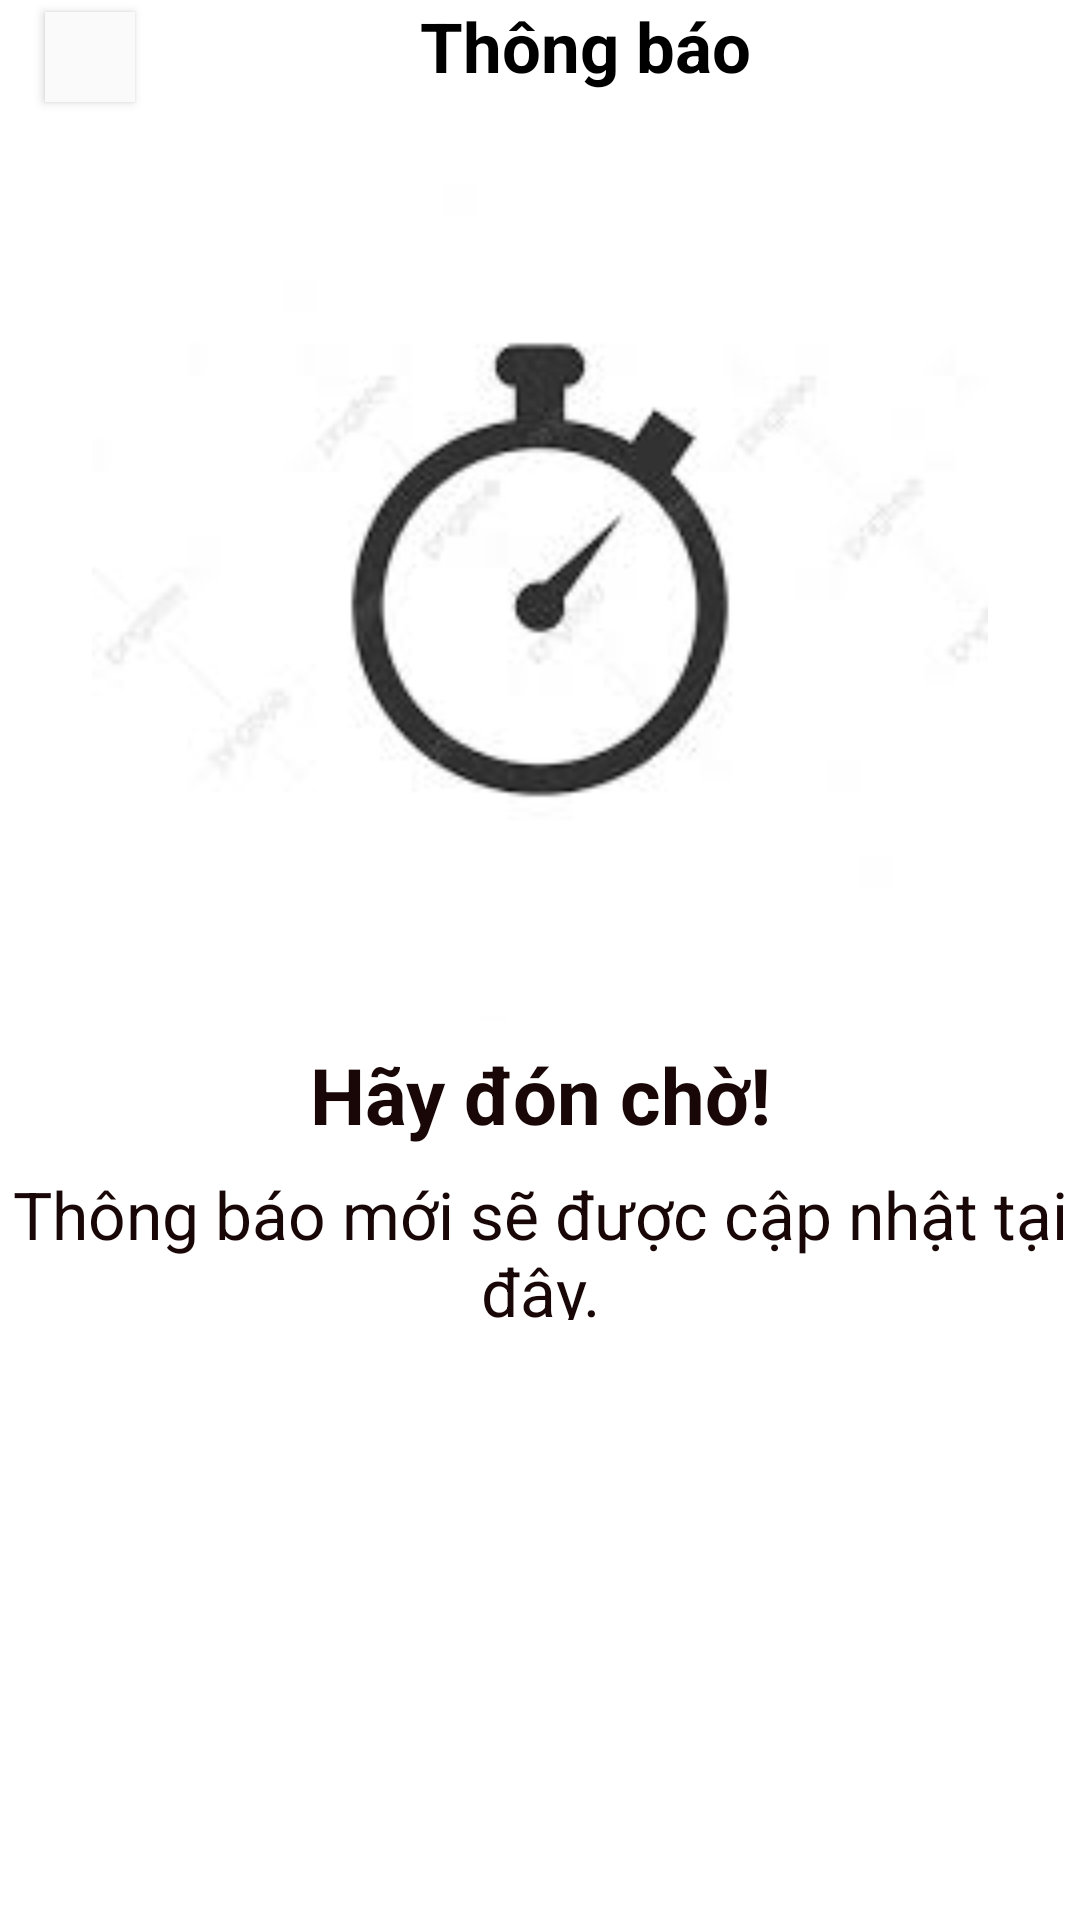

Reconstruct the res/layout file that produces this screen, plus the resources it refers to.
<!-- AndroidManifest.xml: application theme AppTheme -->
<!-- res/layout/activity_tintuc.xml -->
<?xml version="1.0" encoding="utf-8"?>
<LinearLayout
    xmlns:android="http://schemas.android.com/apk/res/android"
    android:layout_width="match_parent"
    android:layout_height="match_parent"
    android:orientation="vertical">
    <LinearLayout
        android:layout_width="wrap_content"
        android:layout_height="40dp"
        android:orientation="horizontal"
        android:background="#FFFFFF">
        <Button
            android:id="@+id/bt_tl_tbao"
            android:layout_marginLeft="15dp"
            android:layout_width="30dp"
            android:layout_height="30dp"
            android:drawableLeft="@drawable/ic_tl"
            android:background="#FAFAFA"/>
        <TextView

            android:layout_width="match_parent"
            android:layout_height="wrap_content"
            android:text="Thông báo"
            android:layout_marginLeft="95dp"
            android:textStyle="bold"
            android:textSize="23sp"
            android:textColor="#000000"/>
    </LinearLayout>

    <ImageView
        android:layout_width="300dp"
        android:layout_height="300dp"
        android:layout_gravity="center"
        android:src="@drawable/icon_dong_ho"/>

    <TextView
        android:layout_width="match_parent"
        android:layout_height="50dp"
        android:text="Hãy đón chờ!"
        android:textSize="26sp"
        android:textStyle="bold"
        android:textColor="#190707"
        android:gravity="center"/>
    <TextView
        android:layout_width="match_parent"
        android:layout_height="50dp"
        android:text="Thông báo mới sẽ được cập nhật tại đây."
        android:textSize="22sp"

        android:textColor="#190707"
        android:gravity="center"/>

</LinearLayout>
<!-- resources referenced by this layout -->
<resources>
  <!-- drawable icon_dong_ho: jpg bitmap (drawable, 3361 bytes) -->
</resources>
